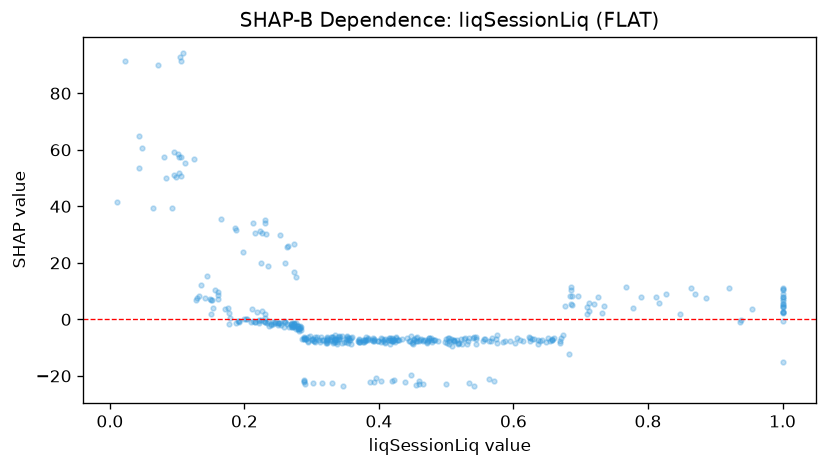

Values plotted in this chart, from the file beside it:
feature_value, shap_value
0.395, -20.83
0.235, 18.96
0.422, -7.223
0.428, -7.158
0.335, -7.888
0.504, -8.678
0.323, -8.421
0.369, -7.542
0.938, -0.1614
0.235, -0.7497
0.584, -8.146
0.472, -8.146
0.588, -7.824
0.595, -7.704
0.87, 8.886
0.284, -3.742
0.279, -3.298
0.403, -7.888
0.64, -7.711
0.517, -8.784
1.0, 10.88
0.346, -23.71
0.484, -7.304
0.531, -8.646
0.415, -6.536
0.191, -0.5285
0.648, -7.967
0.602, -8.421
0.413, -7.432
0.469, -7.214
0.576, -8.212
0.305, -7.955
0.452, -7.357
0.351, -8.147
0.323, -7.053
0.2, 0.3035
0.278, -2.399
0.276, 15.11
0.084, 50.13
0.204, 0.2706
0.416, -7.232
0.323, -7.232
0.498, -7.885
0.24, -1.571
0.342, -6.105
0.341, -5.954
1.0, 4.869
0.332, -6.109
0.288, -6.851
0.323, -6.195
0.269, -1.757
0.338, -7.457
0.921, 11.27
0.13, 7.489
0.192, -0.6229
0.291, -6.997
0.242, -1.106
0.279, -2.938
0.371, -6.923
0.508, -9.447
... 374 more rows
